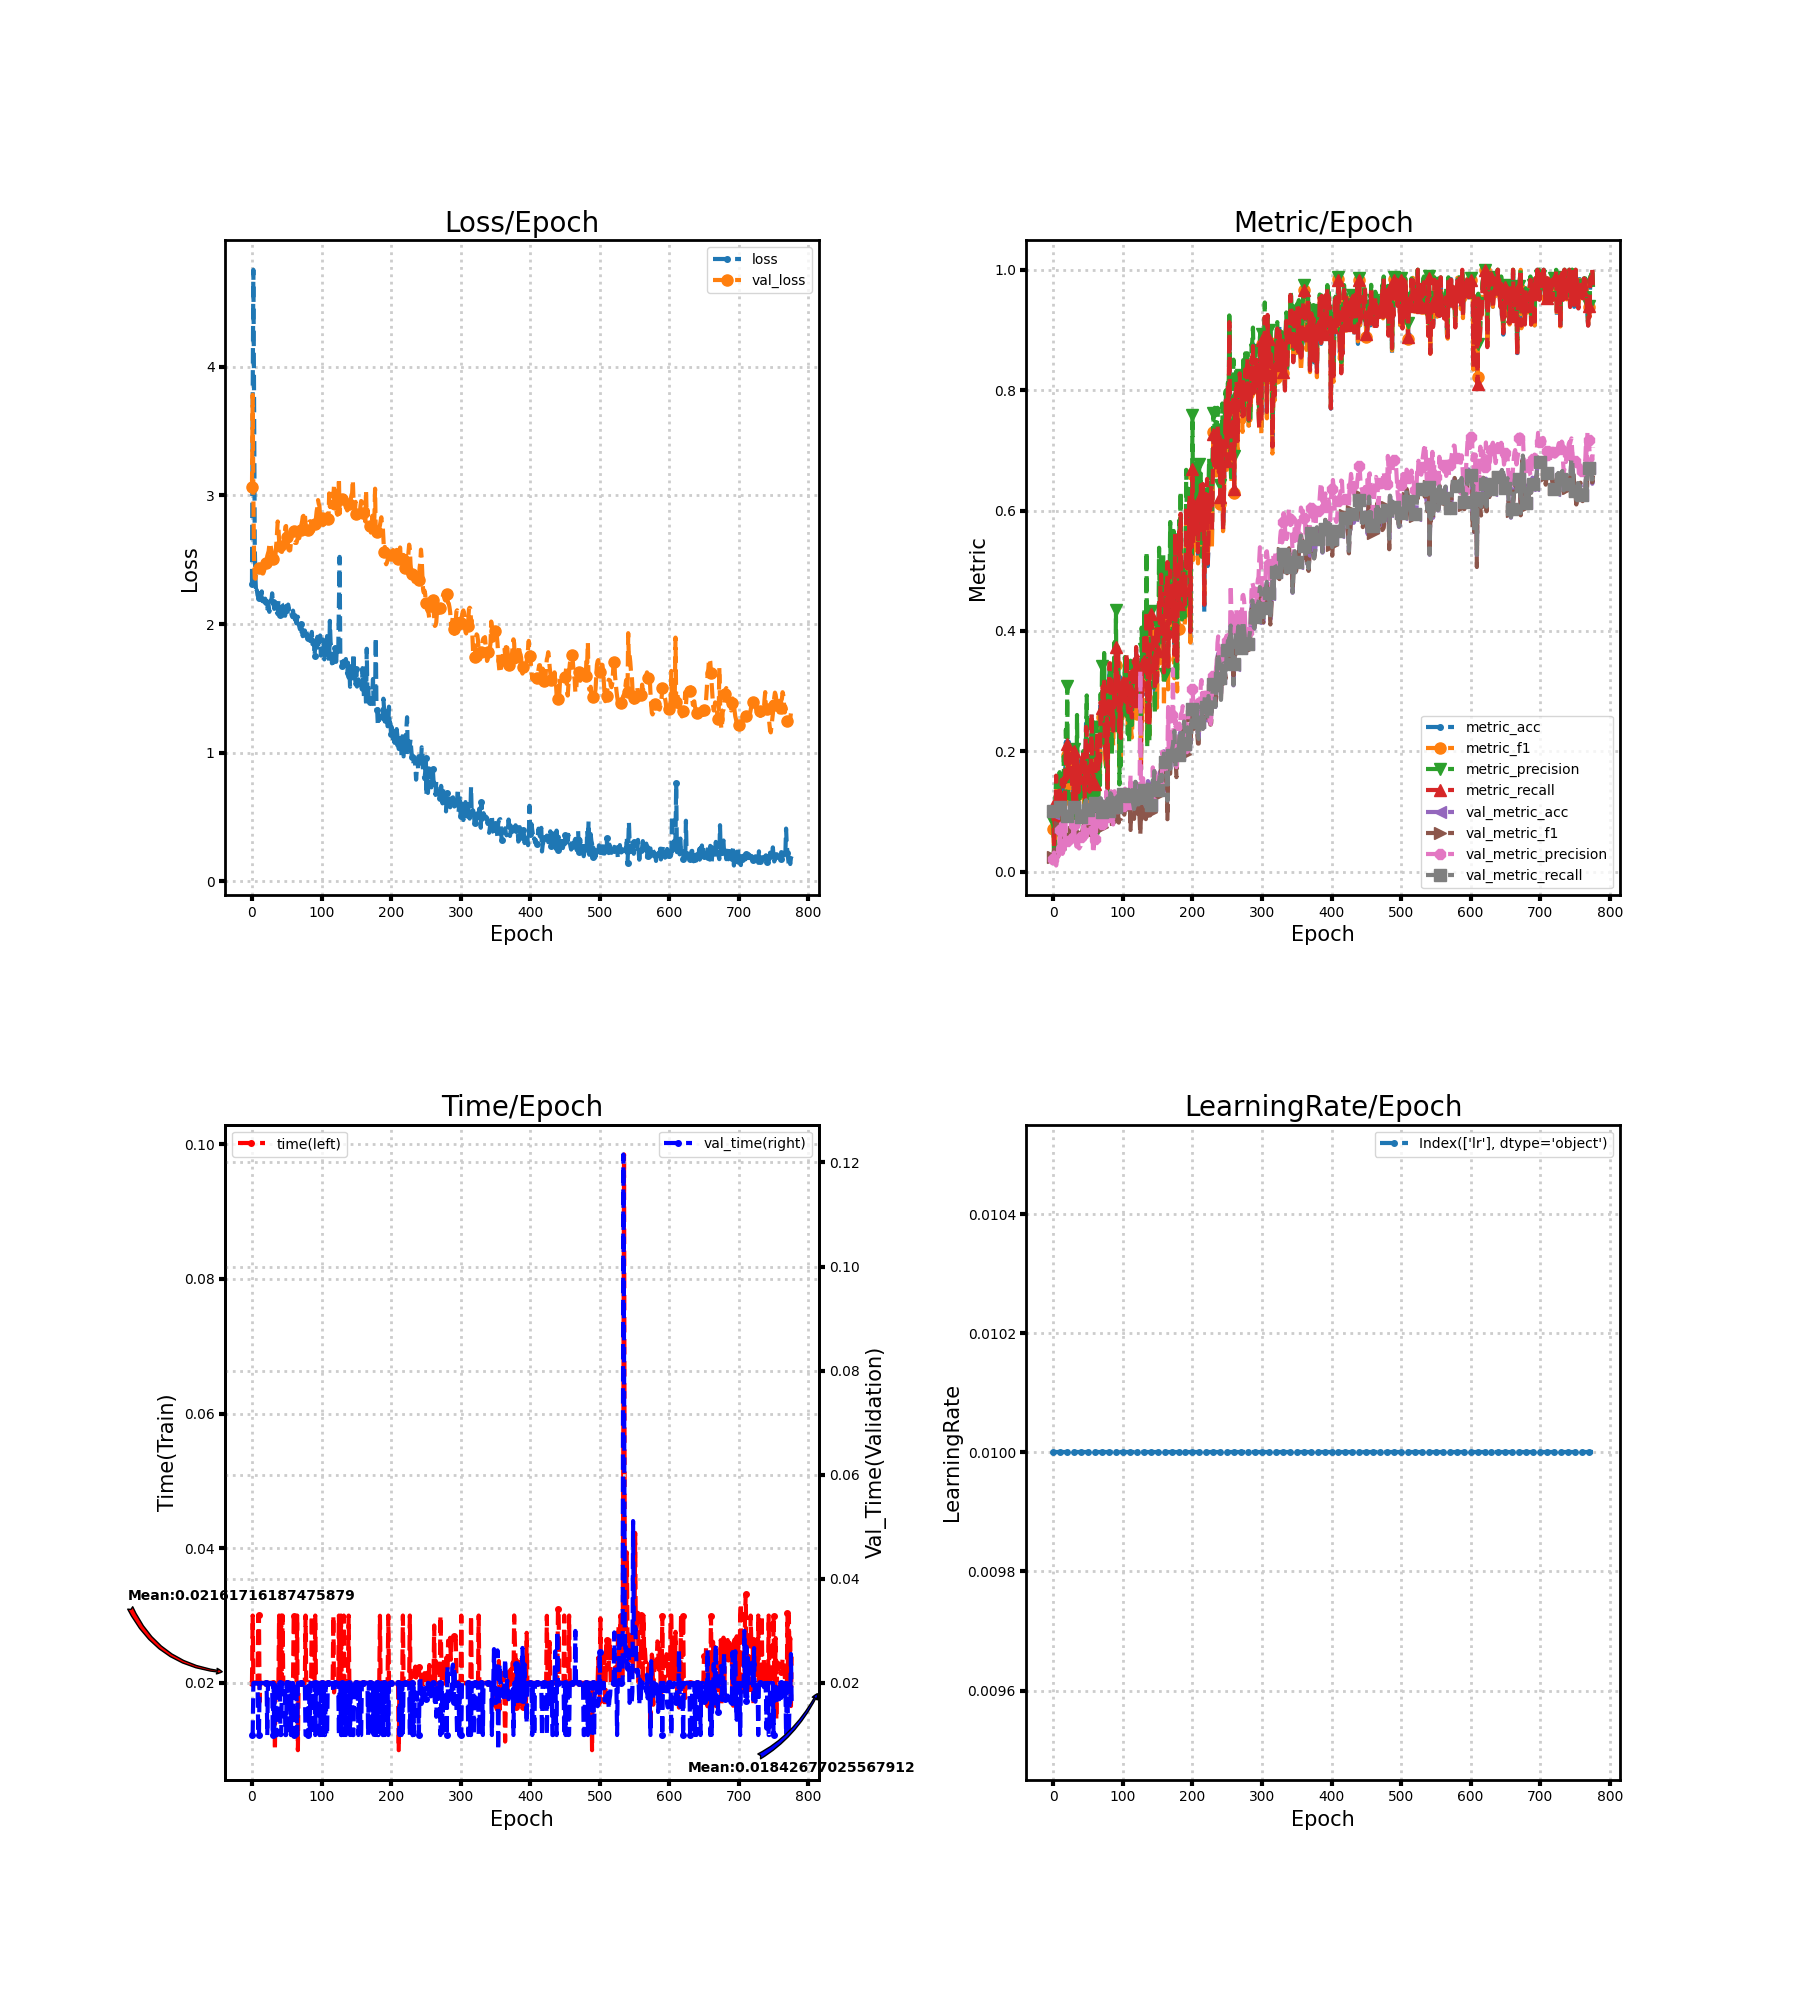

The table this chart was drawn from, first rows:
loss, metric_acc, metric_f1, metric_precision, metric_recall, time, lr, val_loss, val_metric_acc, val_metric_f1, val_metric_precision, val_metric_recall, val_time
2.309, 0.1077, 0.0708, 0.08218, 0.1095, 0.02, 0.01, 3.066, 0.09744, 0.02457, 0.02041, 0.09991, 0.009997
3.759, 0.04615, 0.02331, 0.01801, 0.03929, 0.03, 0.01, 3.782, 0.1009, 0.03665, 0.03158, 0.1, 0.01
4.754, 0.07692, 0.04762, 0.03472, 0.08333, 0.02, 0.01, 2.989, 0.09744, 0.03205, 0.01976, 0.09714, 0.02
3.766, 0.06154, 0.05877, 0.1243, 0.0619, 0.02, 0.01, 2.514, 0.09573, 0.03657, 0.02909, 0.09492, 0.02
2.597, 0.1538, 0.1353, 0.1529, 0.1595, 0.02, 0.01, 2.357, 0.1009, 0.01832, 0.01009, 0.1, 0.02
2.354, 0.09231, 0.07254, 0.0803, 0.09762, 0.02, 0.01, 2.352, 0.09573, 0.0312, 0.01881, 0.09605, 0.02
2.238, 0.1231, 0.1049, 0.1196, 0.1185, 0.02, 0.01, 2.391, 0.0906, 0.02632, 0.02191, 0.09269, 0.02
2.264, 0.09231, 0.0682, 0.06866, 0.09167, 0.02, 0.01, 2.425, 0.09402, 0.03599, 0.04096, 0.09593, 0.02
2.226, 0.07692, 0.07167, 0.07435, 0.07917, 0.02, 0.01, 2.429, 0.09402, 0.0335, 0.02618, 0.09607, 0.02
2.21, 0.1385, 0.1317, 0.1653, 0.1345, 0.03, 0.01, 2.432, 0.09231, 0.05053, 0.03621, 0.09356, 0.009999
2.205, 0.1077, 0.07707, 0.06253, 0.1054, 0.03, 0.01, 2.435, 0.106, 0.07375, 0.06927, 0.1069, 0.009998
2.263, 0.1231, 0.1049, 0.1235, 0.1179, 0.01717, 0.01, 2.432, 0.1077, 0.06201, 0.07971, 0.1078, 0.02002
2.204, 0.1538, 0.1191, 0.1035, 0.1524, 0.02, 0.01, 2.434, 0.09744, 0.04793, 0.05463, 0.09731, 0.02
2.19, 0.1538, 0.1199, 0.1078, 0.1524, 0.02, 0.01, 2.429, 0.09402, 0.04368, 0.02936, 0.09386, 0.02
2.254, 0.1385, 0.09528, 0.07984, 0.1357, 0.02, 0.01, 2.404, 0.0906, 0.03572, 0.03162, 0.09059, 0.02
2.179, 0.1538, 0.1255, 0.1915, 0.1554, 0.02, 0.01, 2.393, 0.1009, 0.04563, 0.05072, 0.1009, 0.02
2.198, 0.06154, 0.03974, 0.03066, 0.06429, 0.02, 0.01, 2.393, 0.09915, 0.03812, 0.03648, 0.09895, 0.02
2.174, 0.1538, 0.1244, 0.1221, 0.1571, 0.02, 0.01, 2.406, 0.09915, 0.04528, 0.09188, 0.09898, 0.02
2.171, 0.2154, 0.1921, 0.236, 0.2107, 0.02, 0.01, 2.426, 0.09744, 0.04694, 0.06492, 0.09725, 0.02
2.197, 0.1538, 0.1127, 0.1823, 0.153, 0.02, 0.01, 2.451, 0.09744, 0.05283, 0.05652, 0.09737, 0.02
2.171, 0.2154, 0.1934, 0.3082, 0.2125, 0.02, 0.01, 2.477, 0.09231, 0.04958, 0.05009, 0.09229, 0.02
2.177, 0.1692, 0.1155, 0.1231, 0.1696, 0.02001, 0.01, 2.497, 0.09915, 0.06063, 0.04863, 0.09957, 0.01999
2.119, 0.1846, 0.141, 0.1233, 0.1798, 0.02, 0.01, 2.53, 0.09744, 0.06025, 0.05052, 0.09811, 0.01
2.158, 0.1846, 0.1403, 0.1209, 0.1833, 0.02, 0.01, 2.549, 0.09915, 0.06318, 0.05405, 0.09993, 0.02
2.142, 0.1538, 0.1325, 0.1311, 0.1577, 0.02, 0.01, 2.568, 0.09915, 0.06516, 0.05834, 0.09969, 0.02
2.095, 0.2, 0.1546, 0.1364, 0.1958, 0.02, 0.01, 2.615, 0.09402, 0.05564, 0.04892, 0.09411, 0.02
2.175, 0.1692, 0.1268, 0.1284, 0.172, 0.02, 0.01, 2.632, 0.09915, 0.06344, 0.06072, 0.09901, 0.02
2.183, 0.1385, 0.09105, 0.09455, 0.1435, 0.02, 0.01, 2.601, 0.1077, 0.06689, 0.06108, 0.1076, 0.02
2.188, 0.1231, 0.08056, 0.0604, 0.1286, 0.02, 0.01, 2.573, 0.106, 0.0638, 0.05726, 0.1058, 0.02
2.239, 0.1077, 0.07486, 0.07269, 0.1101, 0.02, 0.01, 2.534, 0.1009, 0.0619, 0.08029, 0.1008, 0.02
2.173, 0.2, 0.173, 0.2034, 0.2012, 0.02, 0.01, 2.509, 0.1077, 0.06591, 0.07808, 0.1082, 0.01
2.168, 0.1231, 0.08891, 0.1457, 0.1226, 0.02, 0.01, 2.48, 0.1043, 0.0572, 0.0426, 0.1048, 0.02
2.118, 0.1538, 0.1116, 0.1052, 0.1464, 0.02, 0.01, 2.488, 0.1026, 0.05742, 0.05163, 0.1029, 0.01
2.174, 0.1231, 0.08162, 0.07053, 0.1179, 0.009998, 0.01, 2.514, 0.1043, 0.05794, 0.04231, 0.105, 0.02
2.143, 0.1846, 0.1801, 0.2603, 0.1905, 0.02, 0.01, 2.554, 0.1043, 0.05839, 0.04121, 0.1052, 0.01
2.118, 0.1846, 0.1483, 0.1554, 0.1774, 0.02, 0.01, 2.616, 0.1043, 0.06109, 0.06119, 0.1052, 0.01
2.088, 0.1385, 0.0935, 0.07312, 0.1321, 0.02003, 0.01, 2.711, 0.09915, 0.05845, 0.04388, 0.09996, 0.009966
2.077, 0.1692, 0.1265, 0.1164, 0.1601, 0.02, 0.01, 2.797, 0.09573, 0.05204, 0.03843, 0.0966, 0.02
2.187, 0.1692, 0.129, 0.1241, 0.1637, 0.02, 0.01, 2.745, 0.1009, 0.05389, 0.04028, 0.1021, 0.02
2.171, 0.1538, 0.1228, 0.1285, 0.147, 0.03, 0.01, 2.65, 0.09402, 0.05528, 0.04229, 0.09453, 0.02
2.072, 0.1692, 0.1469, 0.1544, 0.1744, 0.02, 0.01, 2.608, 0.0906, 0.06006, 0.05679, 0.09007, 0.02
2.1, 0.1846, 0.1747, 0.1915, 0.1881, 0.02, 0.01, 2.59, 0.09402, 0.06574, 0.05657, 0.09337, 0.01
2.162, 0.1692, 0.1474, 0.1484, 0.1738, 0.03, 0.01, 2.562, 0.09915, 0.06987, 0.06094, 0.09851, 0.01
2.155, 0.2, 0.1724, 0.2003, 0.2024, 0.02, 0.01, 2.561, 0.09915, 0.07708, 0.08242, 0.09875, 0.02
2.126, 0.1385, 0.1108, 0.09083, 0.1452, 0.03, 0.01, 2.589, 0.106, 0.08819, 0.1017, 0.1058, 0.02
2.132, 0.1231, 0.1097, 0.1125, 0.122, 0.02, 0.01, 2.602, 0.1009, 0.07108, 0.05963, 0.1007, 0.02
2.026, 0.1846, 0.1422, 0.1302, 0.1887, 0.02, 0.01, 2.631, 0.1128, 0.0875, 0.09117, 0.113, 0.02
2.058, 0.2462, 0.2274, 0.229, 0.2405, 0.02, 0.01, 2.694, 0.1179, 0.08517, 0.08172, 0.1184, 0.02
2.071, 0.2308, 0.2099, 0.2927, 0.2339, 0.02, 0.01, 2.756, 0.1043, 0.06305, 0.0576, 0.1046, 0.01
2.141, 0.1846, 0.1361, 0.1214, 0.175, 0.02, 0.01, 2.762, 0.1111, 0.08057, 0.0805, 0.1113, 0.009999
2.127, 0.1538, 0.1232, 0.1307, 0.1554, 0.02, 0.01, 2.676, 0.1026, 0.07341, 0.09328, 0.1031, 0.02
2.071, 0.1385, 0.1386, 0.1449, 0.1411, 0.02, 0.01, 2.668, 0.1179, 0.08181, 0.07496, 0.1182, 0.009999
2.151, 0.1385, 0.1284, 0.1922, 0.1327, 0.02, 0.01, 2.585, 0.1094, 0.08465, 0.09809, 0.1095, 0.01
2.099, 0.1692, 0.1449, 0.1398, 0.1768, 0.02, 0.01, 2.575, 0.1026, 0.0751, 0.08116, 0.1026, 0.02
2.11, 0.1692, 0.1375, 0.1186, 0.1792, 0.02, 0.01, 2.571, 0.1077, 0.07248, 0.07086, 0.1082, 0.02
2.1, 0.2615, 0.2145, 0.2457, 0.2637, 0.02, 0.01, 2.575, 0.1077, 0.0712, 0.06149, 0.1087, 0.02
2.103, 0.1692, 0.1509, 0.1648, 0.1631, 0.02, 0.01, 2.638, 0.1094, 0.05784, 0.1098, 0.1114, 0.01
2.07, 0.1846, 0.1607, 0.2517, 0.1714, 0.02, 0.01, 2.68, 0.1009, 0.04089, 0.03072, 0.1029, 0.02
2.055, 0.1692, 0.1301, 0.1911, 0.1554, 0.02, 0.01, 2.73, 0.09573, 0.03799, 0.03306, 0.09759, 0.02
2.104, 0.1538, 0.1255, 0.1962, 0.1452, 0.02, 0.01, 2.713, 0.106, 0.05975, 0.09484, 0.1076, 0.02
... 717 more rows
